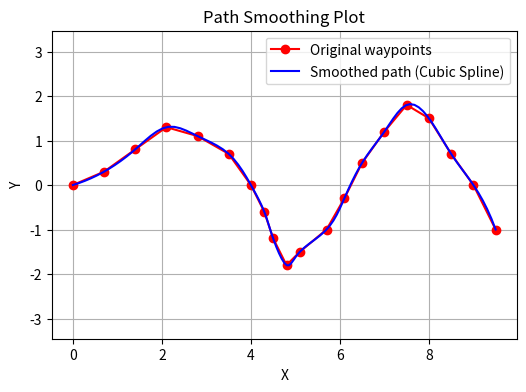

Write the Python code that produced this figure.
import numpy as np
import matplotlib.pyplot as plt
from scipy.interpolate import CubicSpline

#Hardcoded waypoints (x, y)
waypoints = np.array([
            [0.0, 0.0],
            [0.7, 0.3],
            [1.4, 0.8],
            [2.1, 1.3],
            [2.8, 1.1],
            [3.5, 0.7],
            [4.0, 0.0],
            [4.3, -0.6],
            [4.5, -1.2],
            [4.8, -1.8],
            [5.1, -1.5],
            [5.7, -1.0],
            [6.1, -0.3],
            [6.5, 0.5],
            [7.0, 1.2],
            [7.5, 1.8],
            [8.0, 1.5],
            [8.5, 0.7],
            [9.0, 0.0],
            [9.5, -1]
])

#Parameter (0,1,2,...)
t = np.arange(len(waypoints))

#Create cubic splines for x(t) and y(t)
cs_x = CubicSpline(t, waypoints[:, 0])
cs_y = CubicSpline(t, waypoints[:, 1])

#Sample along the spline
t_new = np.linspace(0, len(waypoints) - 1, 100)
x_smooth = cs_x(t_new)
y_smooth = cs_y(t_new)

#Plot results
plt.figure(figsize=(6, 4))
plt.plot(waypoints[:, 0], waypoints[:, 1], 'ro-', label='Original waypoints')
plt.plot(x_smooth, y_smooth, 'b-', label='Smoothed path (Cubic Spline)')
plt.title("Path Smoothing Plot")
plt.xlabel("X")
plt.ylabel("Y")
plt.axis('equal')
plt.legend()
plt.grid(True)
plt.show()
    